Run: headless pygame with SDL's dummy video driver; simulated clock (each Clock.tick advances the game by its frame time, no real sleeping); random seed 0; keys injected as events and as key.get_pressed() state; mouse plan: one left click at the window centre at the start of phase 2, then a move to the lower-right quarter at the start of phase 3.
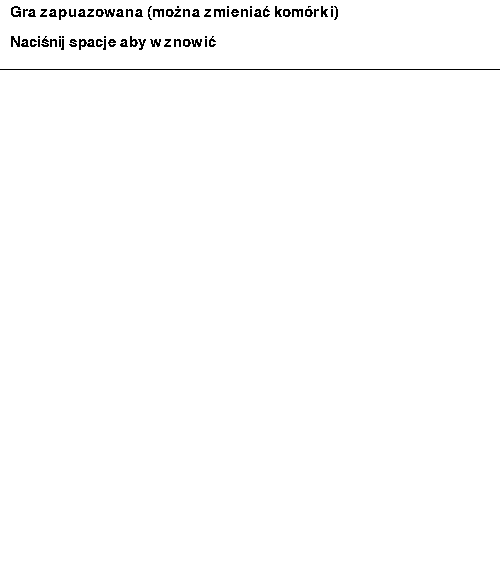
Frame 1 of 4 · flips 1–60 · no input
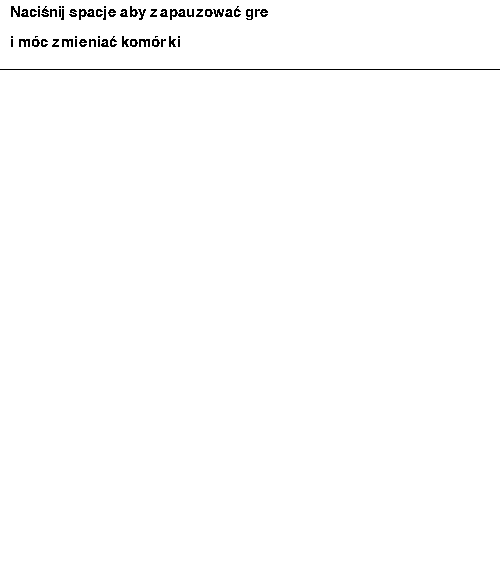
Frame 2 of 4 · flips 61–180 · clicked the window centre · tapped SPACE, RETURN · held RIGHT (→), D
Frame 3 of 4 · flips 181–300 · moved the mouse to the lower-right quarter · held DOWN (↓), S · screen unchanged from frame 2, image omitted
Frame 4 of 4 · flips 301–420 · held LEFT (←), A, UP (↑), W · screen unchanged from frame 3, image omitted

The pygame program that drew these frames:

import math
import pygame
import copy
import argparse
import sys
import random


def liczba_zywych_sasiadow(siatka, x, y, rozmiar):
    """
    funkcja sprawdza 8 sąsiednich komórek dla komórki (x; y) - zwraca liczbę żywych
    funkcja nie sprawdza pól poza granicą siatki
    """
    suma = 0
    for i in range(-1, 2):
        for j in range(-1, 2):
            if i == 0 and j == 0:
                continue  # bez uwzględniania aktualnie sprawdzanej komórki

            nx, ny = x + i, y + j

            # warunek żeby nie wyjść poza listę
            if 0 <= nx < rozmiar and 0 <= ny < rozmiar:
                suma += siatka[nx][ny]
    return suma


def ustawienie_przypadku(siatka, nazwa, rozmiar):
    """
    funkcja wypełnia siatkę już zdefiniowanymi ustawieniami komórek (ciekawe przypadki) wg wyboru
    """
    mid = rozmiar // 2
    if nazwa == "losowy":
        for i in range(rozmiar):
            for j in range(rozmiar):
                szansa_czarne = 0.35
                liczba = random.random()
                if liczba <= szansa_czarne:
                    siatka[i][j] = 1
                else:
                    siatka[i][j] = 0

    if nazwa == "szybowiec":  # glider
        coords = [(0, 1), (1, 2), (2, 0), (2, 1), (2, 2)]
        for dx, dy in coords:
            siatka[mid + dx][mid + dy] = 1
    elif nazwa == "oscylator":  # 4 oscylujące prostokąty 3x1
        siatka[mid][mid - 1], siatka[mid][mid], siatka[mid][mid + 1], siatka[mid + 1][mid], siatka[mid - 1][
            mid] = 1, 1, 1, 1, 1
    elif nazwa == "generator_szybowcow":  # generator szybowców (Gosper Glider Gun)
        gen_coords = [
            (24, 0), (22, 1), (24, 1), (12, 2), (13, 2), (20, 2), (21, 2), (34, 2), (35, 2),
            (11, 3), (15, 3), (20, 3), (21, 3), (34, 3), (35, 3), (0, 4), (1, 4), (10, 4),
            (16, 4), (20, 4), (21, 4), (0, 5), (1, 5), (10, 5), (14, 5), (16, 5), (17, 5),
            (22, 5), (24, 5), (10, 6), (16, 6), (24, 6), (11, 7), (15, 7), (12, 8), (13, 8)
        ]

        przesuniecie_x, przesuniecie_y = 5, 5

        for dx, dy in gen_coords:
            nx, ny = przesuniecie_x + dx, przesuniecie_y + dy
            if 0 <= nx < rozmiar and 0 <= ny < rozmiar:
                siatka[nx][ny] = 1
    elif nazwa == "diament":  # diament - tworzy 4 szybowce

        for x in range(mid - 2, mid + 2):
            siatka[x][mid - 4] = 1

        for x in range(mid - 4, mid + 4):
            siatka[x][mid - 2] = 1

        for x in range(mid - 6, mid + 6):
            siatka[x][mid] = 1

        for x in range(mid - 4, mid + 4):
            siatka[x][mid + 2] = 1

        for x in range(mid - 2, mid + 2):
            siatka[x][mid + 4] = 1


def pobieranie_argumentow():
    """
    funkcja obsługuje argumenty z linii poleceń i ustawia dane wejściowe oraz sprawdza ich poprawność
    """
    parser = argparse.ArgumentParser(description="Conway's Game of Life", formatter_class=argparse.RawTextHelpFormatter)

    parser.add_argument("--szybkosc", type=int, default=4, help="szybkość symulacji (1-50). domyślnie: 4")
    parser.add_argument("--rozmiar", type=int, default=1,
                        help="rozmiar planszy (1-9) (liczba komórek w rzędzie/kolumnie). domyślnie: 1")
    parser.add_argument("--przypadek", type=str, choices=["szybowiec", "oscylator", "generator_szybowcow", "diament", "losowy"],
                        help="wybierz początkowy wzór")

    args = parser.parse_args()

    # sprawdzenie poprawności danych
    if not (1 <= args.szybkosc <= 80):
        print("błąd: szybkość musi być w przedziale 1-80")
        sys.exit(1)
    if not (1 <= args.rozmiar <= 9):
        print("błąd: rozmiar planszy musi być w przedziale 1-9")
        sys.exit(1)

    return args


def main():
    # pobranie argumentów
    args = pobieranie_argumentow()

    # inicjalizacja parametrów gry
    pygame.init()
    fps = 100
    szybkosc = args.szybkosc


    wielkosc_komorki = 11 - args.rozmiar

    rozmiar_planszy = 100 * 5//wielkosc_komorki


    # offset robi miejsce na UI nad planszą
    offset = 70

    # Tworzenie siatki
    # Przykład pustej siadki 3x3, 0 odpowiada białej komórce, a 1 czarnej.
    # Na tej siatkce czarna komórka ma kordynaty [0][1]

    # 0 0 0
    # 1 0 0
    # 0 0 0

    siatka = [[0 for x in range(rozmiar_planszy)] for y in range(rozmiar_planszy)]

    if args.przypadek:
        ustawienie_przypadku(siatka, args.przypadek, rozmiar_planszy)

    screen = pygame.display.set_mode((wielkosc_komorki * rozmiar_planszy,
                                      wielkosc_komorki * rozmiar_planszy + offset))
    clock = pygame.time.Clock()

    pauza = True
    count = 0

    while True:

        # zarządzanie eventami z pygame
        for event in pygame.event.get():

            if event.type == pygame.QUIT:
                pygame.quit()
                raise SystemExit

            # obsługa zatrzymywania gry spacją
            if event.type == pygame.KEYDOWN:
                if event.key == pygame.K_SPACE:
                    pauza = not pauza

            # obsługa wybierania komórek myszką
            if event.type == pygame.MOUSEBUTTONDOWN:
                if pauza:
                    if event.button == 1:
                        x, y = event.pos
                        y -= offset  # korekta Y przez UI

                        x = math.floor(x / wielkosc_komorki)
                        y = math.floor(y / wielkosc_komorki)

                        if 0 <= x < rozmiar_planszy and 0 <= y < rozmiar_planszy:
                            siatka[x][y] = (siatka[x][y] + 1) % 2

        # Sekcja logiki
        #############################################

        temp_siatka = [rzad[:] for rzad in siatka]
        # kopiujemy siatkę, żeby zmiany nie wpływały na bieżące obliczenia sąsiadów

        # sterowanie szybkością symulacji niezależnie od FPS
        if (szybkosc * count) % fps == 0:
            count = 0
            if not pauza:
                for indeks in range(rozmiar_planszy*rozmiar_planszy):
                        y = indeks // rozmiar_planszy
                        x = indeks % rozmiar_planszy

                        sasiedzi = liczba_zywych_sasiadow(temp_siatka, x, y, rozmiar_planszy)

                        if temp_siatka[x][y] == 1:  # jesli żyje
                            # umiera przy samotności lub przeludnieniu
                            if sasiedzi < 2 or sasiedzi > 3:
                                siatka[x][y] = 0
                        else:  # jeśli jest martwa
                            # rodzi się dokładnie przy 3 sąsiadach
                            if sasiedzi == 3:
                                siatka[x][y] = 1

        #############################################

        # Sekcja renderowania grafiki
        ##############################################

        # rysowanie białej pustej planszy
        screen.fill("white")
        pygame.draw.rect(screen, "black", pygame.Rect(0, offset - 1,
                                                      wielkosc_komorki * rozmiar_planszy, 1))

        # rysowanie tekstu nad planszą
        pygame.font.init()
        my_font = pygame.font.SysFont('Arial', offset // 3)

        if pauza:
            text1 = my_font.render('Gra zapuazowana (można zmieniać komórki)', False, (0, 0, 0))
            text2 = my_font.render('Naciśnij spacje aby wznowić', False, (0, 0, 0))
        else:
            text1 = my_font.render('Naciśnij spacje aby zapauzować gre', False, (0, 0, 0))
            text2 = my_font.render('i móc zmieniać komórki', False, (0, 0, 0))

        screen.blit(text1, (10, 5))
        screen.blit(text2, (10, offset // 2))

        # rysownie komórek na planszy
        for x in range(rozmiar_planszy):
            for y in range(rozmiar_planszy):
                if siatka[x][y] == 1:
                    pygame.draw.rect(screen, "black",
                                     pygame.Rect(x * wielkosc_komorki,
                                                 y * wielkosc_komorki + offset,
                                                 wielkosc_komorki, wielkosc_komorki))

        mX, mY = pygame.mouse.get_pos()
        mY -= offset

        mX = math.floor(mX / wielkosc_komorki)
        mY = math.floor(mY / wielkosc_komorki)

        if pauza and 0 <= mX < rozmiar_planszy and 0 <= mY < rozmiar_planszy:
            # wizualny podgląd komórki pod kursorem
            if siatka[mX][mY] == 0:
                pygame.draw.rect(screen, pygame.Color(230, 230, 230),
                                 pygame.Rect(mX * wielkosc_komorki,
                                             mY * wielkosc_komorki + offset,
                                             wielkosc_komorki, wielkosc_komorki))
            else:
                pygame.draw.rect(screen, pygame.Color(89, 89, 89),
                                 pygame.Rect(mX * wielkosc_komorki,
                                             mY * wielkosc_komorki + offset,
                                             wielkosc_komorki, wielkosc_komorki))

        pygame.display.flip()

        ##############################################

        count += 1
        clock.tick(fps)


main()
